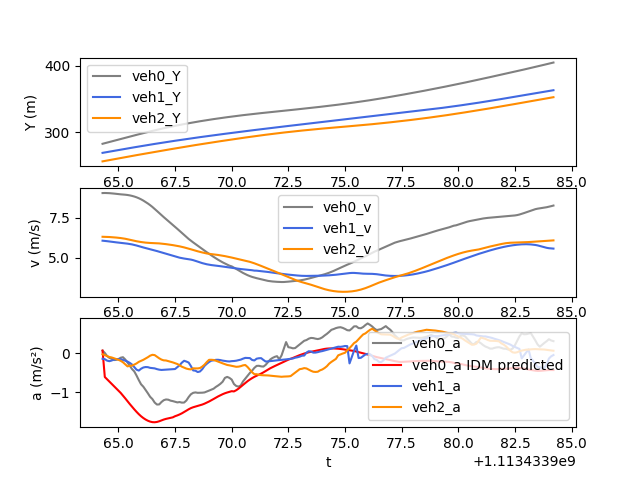

The data file committed next to this chart (first rows):
t, veh_ID0, Y0, v0, a0, veh_ID1, Y1, v1, a1, veh_ID2, Y2, v2, a2, veh_ID-1, Y-1, v-1, a-1, IDM_a0
1113433964, 2883, 282.9, 9.026, 0.06733, 2890, 269.3, 6.068, -0.1411, 2901, 256.5, 6.311, -0.02618, 2872, 309.7, 6.121, -0.787, 0.06733
1113433964, 2883, 283.8, 9.031, 0.008002, 2890, 269.9, 6.055, -0.1529, 2901, 257.2, 6.308, -0.04846, 2872, 310.3, 6.042, -0.7877, -0.6103
1113433964, 2883, 284.7, 9.029, -0.0705, 2890, 270.5, 6.038, -0.1898, 2901, 257.8, 6.303, -0.0725, 2872, 310.9, 5.964, -0.7878, -0.6681
1113433965, 2883, 285.6, 9.02, -0.118, 2890, 271.1, 6.018, -0.2041, 2901, 258.4, 6.296, -0.09646, 2872, 311.5, 5.885, -0.7841, -0.7245
1113433965, 2883, 286.5, 9.009, -0.1415, 2890, 271.7, 5.999, -0.1878, 2901, 259.1, 6.287, -0.108, 2872, 312, 5.807, -0.7647, -0.7805
1113433965, 2883, 287.4, 8.995, -0.1754, 2890, 272.3, 5.981, -0.1625, 2901, 259.7, 6.276, -0.1278, 2872, 312.6, 5.73, -0.7529, -0.8376
1113433965, 2883, 288.3, 8.978, -0.1701, 2890, 272.9, 5.966, -0.1503, 2901, 260.3, 6.263, -0.1479, 2872, 313.2, 5.654, -0.7447, -0.896
1113433965, 2883, 289.2, 8.962, -0.1517, 2890, 273.5, 5.951, -0.1489, 2901, 260.9, 6.248, -0.169, 2872, 313.8, 5.579, -0.7273, -0.9558
1113433965, 2883, 290.1, 8.948, -0.1153, 2890, 274.1, 5.936, -0.1525, 2901, 261.6, 6.232, -0.1941, 2872, 314.3, 5.508, -0.6657, -1.019
1113433965, 2883, 291, 8.937, -0.1019, 2890, 274.7, 5.92, -0.1734, 2901, 262.2, 6.212, -0.2311, 2872, 314.9, 5.442, -0.5956, -1.086
1113433965, 2883, 291.9, 8.924, -0.1592, 2890, 275.3, 5.903, -0.1904, 2901, 262.8, 6.188, -0.2841, 2872, 315.4, 5.384, -0.5348, -1.158
1113433965, 2883, 292.8, 8.907, -0.2361, 2890, 275.9, 5.884, -0.2143, 2901, 263.4, 6.159, -0.3367, 2872, 315.9, 5.33, -0.5075, -1.231
1113433966, 2883, 293.6, 8.883, -0.3229, 2890, 276.4, 5.863, -0.2474, 2901, 264, 6.127, -0.3239, 2872, 316.5, 5.277, -0.5252, -1.303
1113433966, 2883, 294.5, 8.851, -0.4056, 2890, 277, 5.837, -0.2891, 2901, 264.6, 6.094, -0.3176, 2872, 317, 5.225, -0.5309, -1.373
1113433966, 2883, 295.4, 8.812, -0.4666, 2890, 277.6, 5.807, -0.357, 2901, 265.3, 6.062, -0.2921, 2872, 317.5, 5.172, -0.535, -1.441
1113433966, 2883, 296.3, 8.764, -0.5724, 2890, 278.2, 5.769, -0.4221, 2901, 265.9, 6.033, -0.2618, 2872, 318, 5.118, -0.536, -1.505
1113433966, 2883, 297.2, 8.706, -0.6903, 2890, 278.8, 5.728, -0.4455, 2901, 266.5, 6.007, -0.2214, 2872, 318.5, 5.065, -0.5271, -1.565
1113433966, 2883, 298, 8.637, -0.7976, 2890, 279.3, 5.686, -0.3981, 2901, 267.1, 5.985, -0.1958, 2872, 319, 5.012, -0.5215, -1.619
1113433966, 2883, 298.9, 8.559, -0.8591, 2890, 279.9, 5.647, -0.3665, 2901, 267.7, 5.965, -0.1688, 2872, 319.5, 4.959, -0.5125, -1.665
1113433966, 2883, 299.7, 8.473, -0.9438, 2890, 280.5, 5.611, -0.3545, 2901, 268.3, 5.948, -0.1362, 2872, 320, 4.908, -0.5, -1.703
1113433966, 2883, 300.6, 8.379, -1.028, 2890, 281, 5.575, -0.3576, 2901, 268.8, 5.935, -0.1018, 2872, 320.5, 4.859, -0.4813, -1.733
1113433966, 2883, 301.4, 8.276, -1.119, 2890, 281.6, 5.538, -0.3754, 2901, 269.4, 5.927, -0.06276, 2872, 321, 4.81, -0.4653, -1.756
1113433966, 2883, 302.2, 8.164, -1.177, 2890, 282.1, 5.501, -0.3808, 2901, 270, 5.921, -0.04045, 2872, 321.5, 4.764, -0.4529, -1.77
1113433967, 2883, 303.1, 8.043, -1.266, 2890, 282.7, 5.463, -0.3888, 2901, 270.6, 5.917, -0.04768, 2872, 322, 4.718, -0.4395, -1.773
1113433967, 2883, 303.9, 7.915, -1.318, 2890, 283.2, 5.424, -0.408, 2901, 271.2, 5.91, -0.08892, 2872, 322.4, 4.675, -0.4442, -1.765
1113433967, 2883, 304.6, 7.785, -1.315, 2890, 283.8, 5.383, -0.4218, 2901, 271.8, 5.9, -0.1297, 2872, 322.9, 4.632, -0.4349, -1.748
1113433967, 2883, 305.4, 7.657, -1.253, 2890, 284.3, 5.341, -0.4292, 2901, 272.4, 5.887, -0.163, 2872, 323.3, 4.589, -0.4615, -1.725
1113433967, 2883, 306.2, 7.533, -1.207, 2890, 284.8, 5.298, -0.4251, 2901, 273, 5.871, -0.1827, 2872, 323.8, 4.542, -0.5237, -1.704
1113433967, 2883, 306.9, 7.413, -1.187, 2890, 285.4, 5.255, -0.421, 2901, 273.6, 5.854, -0.1858, 2872, 324.3, 4.488, -0.4957, -1.686
1113433967, 2883, 307.7, 7.293, -1.193, 2890, 285.9, 5.213, -0.4154, 2901, 274.2, 5.835, -0.2009, 2872, 324.7, 4.43, -0.5253, -1.673
1113433967, 2883, 308.4, 7.173, -1.218, 2890, 286.4, 5.172, -0.4111, 2901, 274.7, 5.815, -0.2187, 2872, 325.1, 4.37, -0.5315, -1.661
1113433967, 2883, 309.1, 7.051, -1.23, 2890, 286.9, 5.13, -0.4074, 2901, 275.3, 5.793, -0.2351, 2872, 325.6, 4.341, -0.5277, -1.647
1113433968, 2883, 309.8, 6.928, -1.246, 2890, 287.4, 5.089, -0.4055, 2901, 275.9, 5.769, -0.2547, 2872, 326, 4.28, -0.5924, -1.618
1113433968, 2883, 310.5, 6.803, -1.263, 2890, 287.9, 5.049, -0.3586, 2901, 276.5, 5.744, -0.2769, 2872, 326.4, 4.221, -0.5817, -1.597
1113433968, 2883, 311.1, 6.677, -1.254, 2890, 288.4, 5.013, -0.309, 2901, 277, 5.716, -0.3078, 2872, 326.9, 4.163, -0.5687, -1.572
1113433968, 2883, 311.8, 6.549, -1.269, 2890, 288.9, 4.983, -0.2421, 2901, 277.6, 5.686, -0.3453, 2872, 327.3, 4.106, -0.5547, -1.544
1113433968, 2883, 312.5, 6.421, -1.267, 2890, 289.4, 4.959, -0.1936, 2901, 278.2, 5.651, -0.3686, 2872, 327.7, 4.051, -0.5569, -1.511
1113433968, 2883, 313.1, 6.295, -1.214, 2890, 289.9, 4.939, -0.2133, 2901, 278.7, 5.613, -0.3946, 2872, 328.1, 3.996, -0.5528, -1.475
1113433968, 2883, 313.7, 6.177, -1.126, 2890, 290.4, 4.919, -0.2392, 2901, 279.3, 5.574, -0.4084, 2872, 328.5, 3.941, -0.5674, -1.44
1113433968, 2883, 314.3, 6.066, -1.054, 2890, 290.9, 4.894, -0.3311, 2901, 279.9, 5.533, -0.4152, 2872, 328.9, 3.883, -0.5993, -1.41
1113433968, 2883, 314.9, 5.961, -1.017, 2890, 291.4, 4.859, -0.441, 2901, 280.4, 5.492, -0.3868, 2872, 329.3, 3.823, -0.5974, -1.387
1113433968, 2883, 315.5, 5.859, -1.006, 2890, 291.9, 4.817, -0.4485, 2901, 281, 5.451, -0.3898, 2872, 329.6, 3.761, -0.5964, -1.37
1113433968, 2883, 316.1, 5.757, -1.017, 2890, 292.4, 4.769, -0.4829, 2901, 281.5, 5.409, -0.3896, 2872, 330, 3.701, -0.5658, -1.355
1113433969, 2883, 316.7, 5.655, -1.016, 2890, 292.8, 4.72, -0.4687, 2901, 282, 5.377, -0.3806, 2872, 330.4, 3.645, -0.5149, -1.338
1113433969, 2883, 317.2, 5.553, -1.013, 2890, 293.3, 4.674, -0.4102, 2901, 282.6, 5.338, -0.3429, 2872, 330.7, 3.595, -0.432, -1.318
1113433969, 2883, 317.8, 5.452, -1.007, 2890, 293.8, 4.636, -0.3257, 2901, 283.1, 5.302, -0.2934, 2872, 331.1, 3.551, -0.3758, -1.295
1113433969, 2883, 318.3, 5.351, -0.982, 2890, 294.2, 4.603, -0.271, 2901, 283.6, 5.274, -0.2266, 2872, 331.4, 3.514, -0.3186, -1.269
1113433969, 2883, 318.9, 5.253, -0.9599, 2890, 294.7, 4.576, -0.225, 2901, 284.2, 5.252, -0.1697, 2872, 331.8, 3.482, -0.2578, -1.24
1113433969, 2883, 319.4, 5.157, -0.9361, 2890, 295.2, 4.554, -0.1905, 2901, 284.7, 5.234, -0.1682, 2872, 332.1, 3.457, -0.2328, -1.209
1113433969, 2883, 319.9, 5.063, -0.9115, 2890, 295.6, 4.534, -0.1828, 2901, 285.2, 5.218, -0.1729, 2872, 332.5, 3.435, -0.2183, -1.176
1113433969, 2883, 320.4, 4.972, -0.8657, 2890, 296.1, 4.517, -0.1694, 2901, 285.7, 5.201, -0.1923, 2872, 332.8, 3.412, -0.2492, -1.142
1113433969, 2883, 320.9, 4.885, -0.8285, 2890, 296.5, 4.5, -0.168, 2901, 286.2, 5.181, -0.2154, 2872, 333.2, 3.386, -0.2859, -1.109
1113433970, 2883, 321.4, 4.802, -0.7859, 2890, 297, 4.483, -0.1762, 2901, 286.8, 5.159, -0.2368, 2872, 333.5, 3.358, -0.2778, -1.079
1113433970, 2883, 321.8, 4.724, -0.732, 2890, 297.4, 4.465, -0.1893, 2901, 287.3, 5.136, -0.2597, 2872, 333.8, 3.331, -0.2577, -1.052
1113433970, 2883, 322.3, 4.651, -0.6337, 2890, 297.9, 4.446, -0.1995, 2901, 287.8, 5.109, -0.2813, 2872, 334.2, 3.306, -0.2504, -1.028
1113433970, 2883, 322.8, 4.584, -0.6076, 2890, 298.3, 4.426, -0.207, 2901, 288.3, 5.081, -0.3009, 2872, 334.5, 3.28, -0.2603, -1.008
1113433970, 2883, 323.2, 4.516, -0.6332, 2890, 298.7, 4.405, -0.2112, 2901, 288.8, 5.052, -0.3108, 2872, 334.8, 3.254, -0.2267, -0.992
1113433970, 2883, 323.7, 4.473, -0.677, 2890, 299.2, 4.384, -0.2029, 2901, 289.3, 5.02, -0.3236, 2872, 335.2, 3.229, -0.2006, -0.9745
1113433970, 2883, 324.1, 4.396, -0.7913, 2890, 299.6, 4.363, -0.1995, 2901, 289.8, 4.988, -0.3358, 2872, 335.5, 3.208, -0.1533, -0.9808
1113433970, 2883, 324.6, 4.314, -0.8409, 2890, 300, 4.343, -0.1919, 2901, 290.3, 4.954, -0.3482, 2872, 335.8, 3.194, -0.09742, -0.9498
... 140 more rows
